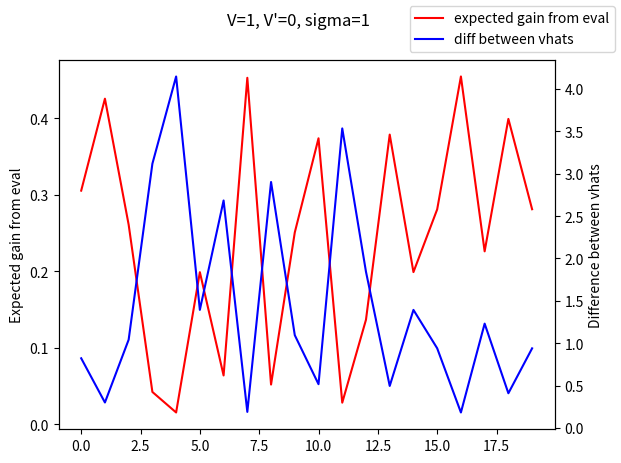
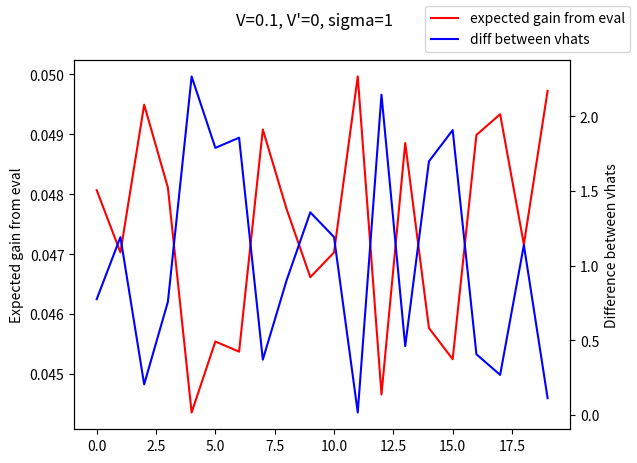
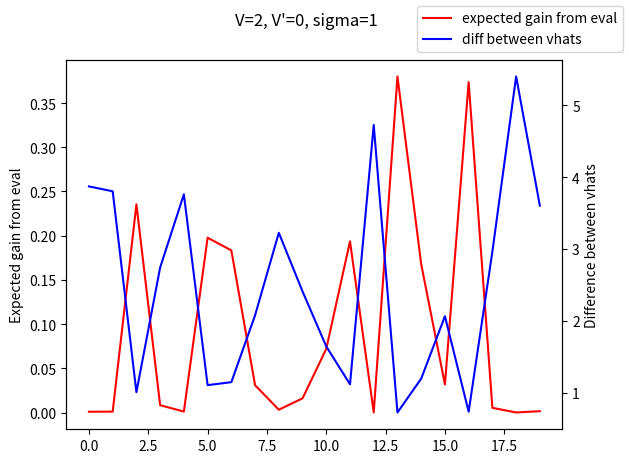
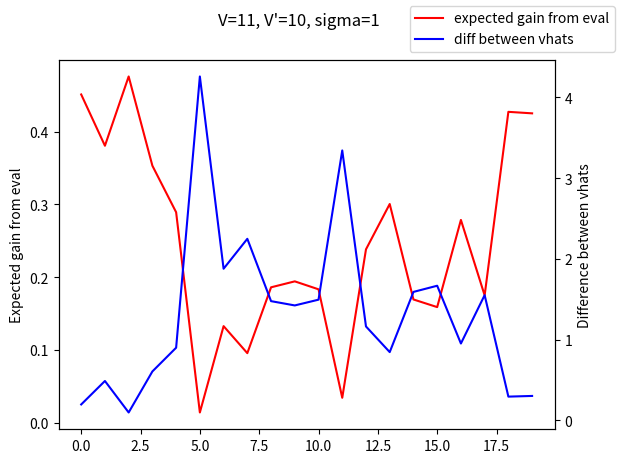
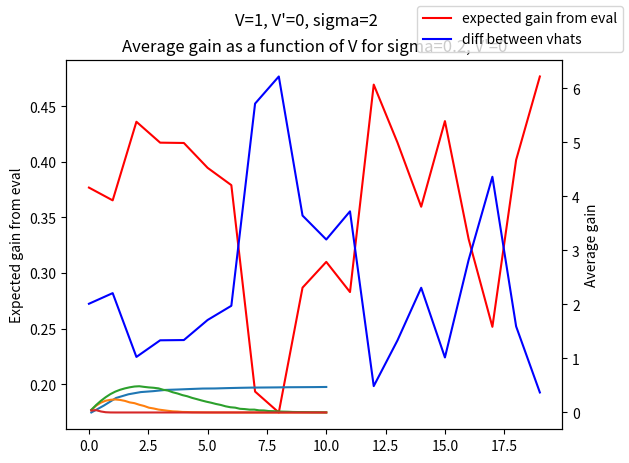

The matplotlib source for these figures, in order:
import numpy as np
import matplotlib.pyplot as plt

# Signal-detection expected gain for analytic solution
# based on the probability of Vh_1 coming from V as opposed to Vp
def SDT_gain(V=1, Vp=0, N=20, sigma=1, plot=True, get_gain=False):

    Vh_1_list = np.random.normal(V, sigma, N)  # draw N Vh_1 from V
    Vh_2_list = np.random.normal(Vp, sigma, N)  # draw N Vh_2 from V'

    probs = np.ones(N)  # probability that Vh_1 is drawn from V (as opposed to V')
    gain = np.ones(N)  # expected gain from evaluating A_1
    switch = np.zeros(N)  # whether Vh_1 < Vh_2

    for i in range(N):

        Vh_1 = Vh_1_list[i]
        Vh_2 = Vh_2_list[i]

        if Vh_1 < Vh_2:
            switch[i] = 1
            Vh_1, Vh_2 = Vh_2, Vh_1  # switch so that Vh_1 is larger

        p1 = np.exp(-0.5 * (((Vh_1 - V) / sigma) ** 2 + ((Vh_2 - Vp) / sigma) ** 2))
        p2 = np.exp(-0.5 * (((Vh_1 - Vp) / sigma) ** 2 + ((Vh_2 - V) / sigma) ** 2))

        denom = p1 + p2
        probs[i] = p1 / denom
        gain[i] = V - (V * p1 + Vp * p2) / denom

    if get_gain:
        return gain
    elif plot:
        fig, ax1 = plt.subplots()
        fig.suptitle(f"V={V}, V'={Vp}, sigma={sigma}")

        ax1.plot(gain, label="expected gain from eval", color="r")
        ax1.set_ylabel("Expected gain from eval")

        diffs = abs(Vh_1_list - Vh_2_list)
        ax2 = ax1.twinx()
        ax2.plot(diffs, label="diff between vhats", color="b")
        ax2.set_ylabel("Difference between vhats")
        fig.legend()
        plt.show()


SDT_gain()
SDT_gain(V=0.1)
SDT_gain(V=2)
SDT_gain(V=11, Vp=10)
SDT_gain(sigma=2)

# average gain as a fn of sigma
num = 20
sigmas = np.linspace(0.1, 10, num=num)
gains = np.zeros(num)
for i, s in enumerate(sigmas):
    num_samples = 1000
    gains[i] = sum(SDT_gain(sigma=s, get_gain=True, N=num_samples)) / num_samples

plt.plot(sigmas, gains)
plt.xlabel("Sigma")
plt.ylabel("Average gain")
plt.title("Average gain as a function of sigma for V=1, V'=0")
plt.show()

# average gain as a fn of V, fixing Vp at 0
num = 50
Vs = np.linspace(0.1, 10, num=num)
gains = np.zeros(num)
for i, v in enumerate(Vs):
    num_samples = 10000
    gains[i] = sum(SDT_gain(V=v, get_gain=True, N=num_samples)) / num_samples

plt.plot(Vs, gains)
plt.xlabel("V")
plt.ylabel("Average gain")
plt.title("Average gain as a function of V for sigma=1, V'=0")
plt.show()

# average gain as a fn of V, fixing Vp at 0
num = 50
Vs = np.linspace(0.1, 10, num=num)
gains = np.zeros(num)
for i, v in enumerate(Vs):
    num_samples = 10000
    gains[i] = sum(SDT_gain(V=v, sigma=2, get_gain=True, N=num_samples)) / num_samples

plt.plot(Vs, gains)
plt.xlabel("V")
plt.ylabel("Average gain")
plt.title("Average gain as a function of V for sigma=2, V'=0")
plt.show()

# average gain as a fn of V, fixing Vp at 0
num = 50
Vs = np.linspace(0.1, 10, num=num)
gains = np.zeros(num)
for i, v in enumerate(Vs):
    num_samples = 10000
    gains[i] = sum(SDT_gain(V=v, sigma=0.2, get_gain=True, N=num_samples)) / num_samples

plt.plot(Vs, gains)
plt.xlabel("V")
plt.ylabel("Average gain")
plt.title("Average gain as a function of V for sigma=0.2, V'=0")
plt.show()
